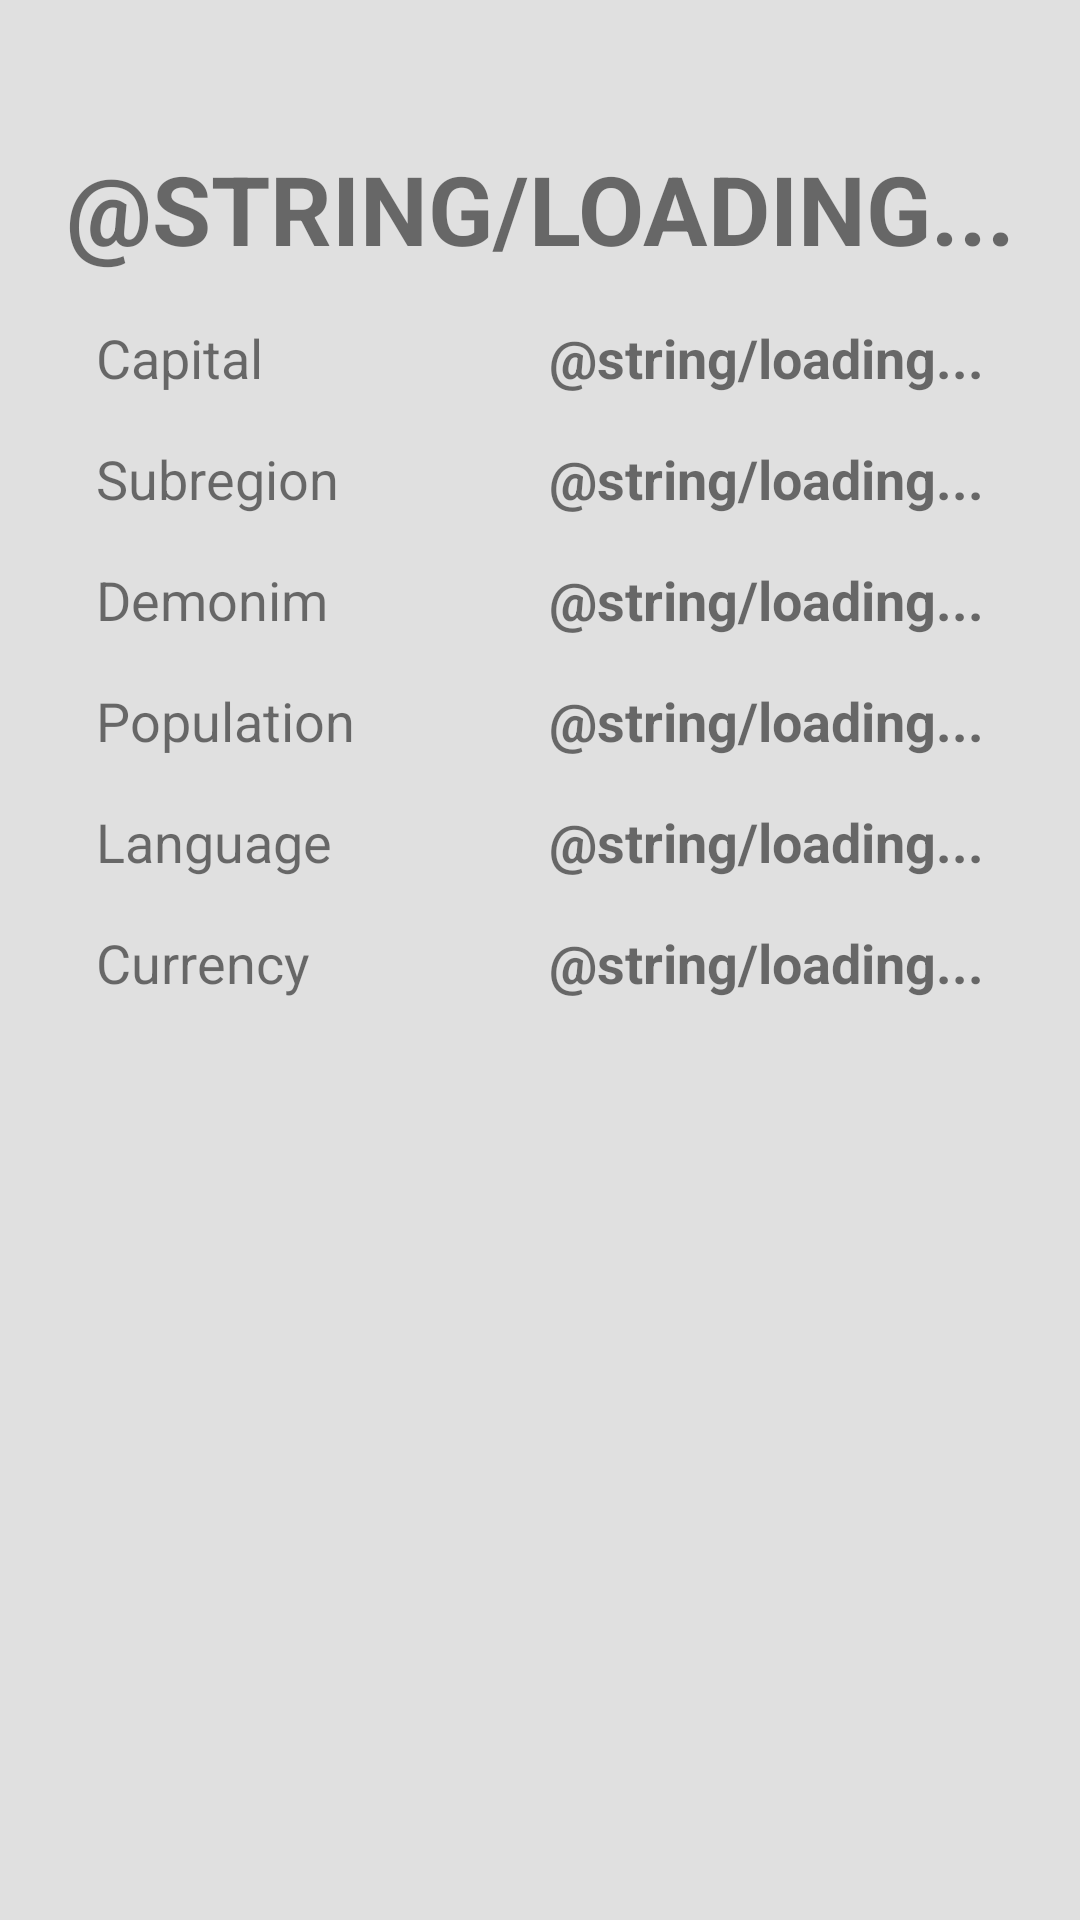

Produce the Android XML layout that renders to this screen, including the resource entries it uses.
<!-- AndroidManifest.xml: application theme Theme.CountryGeoDirectory -->
<!-- res/layout/country_details.xml -->
<?xml version="1.0" encoding="utf-8"?>
<ScrollView xmlns:android="http://schemas.android.com/apk/res/android"
    android:layout_width="match_parent"
    android:layout_height="match_parent"
    xmlns:app="http://schemas.android.com/apk/res-auto"
    xmlns:tools="http://schemas.android.com/tools"
    android:background="@color/light_grey">



    <androidx.constraintlayout.widget.ConstraintLayout
        android:layout_width="match_parent"
        android:layout_height="match_parent"
        android:paddingBottom="40dp"
        >

       <androidx.constraintlayout.widget.Guideline
           android:id="@+id/guideline"
           android:layout_width="wrap_content"
           android:layout_height="wrap_content"
           android:orientation="vertical"
           app:layout_constraintGuide_begin="205dp" />

     <ImageView
         android:layout_width="350dp"
         android:layout_height="wrap_content"
         android:id="@+id/flag_icon_big"
         android:layout_marginTop="48dp"
         app:layout_constraintTop_toTopOf="parent"
         app:layout_constraintLeft_toLeftOf="parent"
         app:layout_constraintRight_toRightOf="parent"
         android:src="@drawable/ic_broken_image"
         />

       <TextView
           android:id="@+id/country_name_big"
           android:layout_width="wrap_content"
           android:layout_height="wrap_content"
           android:clickable="true"
           android:gravity="center"
           android:textAllCaps="true"
           android:textSize="@dimen/main_text_size"
           android:textStyle="bold"
           app:layout_constraintLeft_toLeftOf="parent"
           app:layout_constraintRight_toRightOf="parent"
           app:layout_constraintTop_toBottomOf="@id/flag_icon_big"
           android:text="@string/loading..." />

        <TextView
            android:layout_width="wrap_content"
            android:layout_height="wrap_content"
            android:id="@+id/capital_txt"
            app:layout_constraintTop_toBottomOf="@id/country_name_big"
            app:layout_constraintLeft_toLeftOf="parent"
            android:text="@string/capital"
            android:textSize="@dimen/text_size"
            android:layout_marginVertical="@dimen/margin_vertical"
            android:layout_marginLeft="@dimen/margin_horizontal"
            />

        <TextView
            android:layout_width="wrap_content"
            android:layout_height="wrap_content"
            android:id="@+id/subregion_txt"
            app:layout_constraintTop_toBottomOf="@id/capital_txt"
            app:layout_constraintLeft_toLeftOf="parent"
            android:text="@string/subregion"
            android:textSize="@dimen/text_size"
            android:layout_marginVertical="@dimen/margin_vertical"
            android:layout_marginLeft="@dimen/margin_horizontal"
            />

        <TextView
            android:layout_width="wrap_content"
            android:layout_height="wrap_content"
            android:id="@+id/demonim_txt"
            app:layout_constraintTop_toBottomOf="@id/subregion_txt"
            app:layout_constraintLeft_toLeftOf="parent"
            android:text="@string/demonim"
            android:textSize="@dimen/text_size"
            android:layout_marginVertical="@dimen/margin_vertical"
            android:layout_marginLeft="@dimen/margin_horizontal"
            />

        <TextView
            android:layout_width="wrap_content"
            android:layout_height="wrap_content"
            android:id="@+id/population_txt"
            app:layout_constraintTop_toBottomOf="@id/demonim_txt"
            app:layout_constraintLeft_toLeftOf="parent"
            android:text="@string/population"
            android:textSize="@dimen/text_size"
            android:layout_marginVertical="@dimen/margin_vertical"
            android:layout_marginLeft="@dimen/margin_horizontal"
            />

        <TextView
            android:layout_width="wrap_content"
            android:layout_height="wrap_content"
            android:id="@+id/language_txt"
            app:layout_constraintTop_toBottomOf="@id/population"
            app:layout_constraintLeft_toLeftOf="parent"
            android:text="@string/language"
            android:textSize="@dimen/text_size"
            android:layout_marginVertical="@dimen/margin_vertical"
            android:layout_marginLeft="@dimen/margin_horizontal"
            />

        <TextView
            android:layout_width="wrap_content"
            android:layout_height="wrap_content"
            android:id="@+id/currency_txt"
            app:layout_constraintTop_toBottomOf="@id/language"
            app:layout_constraintLeft_toLeftOf="parent"
            android:text="@string/currency"
            android:textSize="@dimen/text_size"
            android:layout_marginVertical="@dimen/margin_vertical"
            android:layout_marginLeft="@dimen/margin_horizontal"
            />

        <TextView
            android:layout_width="wrap_content"
            android:layout_height="wrap_content"
            android:id="@+id/capital"
            app:layout_constraintTop_toTopOf="@id/capital_txt"
            app:layout_constraintEnd_toEndOf="parent"
            app:layout_constraintLeft_toRightOf="@+id/guideline"
            android:layout_marginRight="@dimen/margin_horizontal"
            android:text="@string/loading..."
            android:gravity="end"
            android:textSize="@dimen/text_size"
            android:textStyle="bold"
            android:clickable="true"
            android:focusable="true"
            />

        <TextView
            android:layout_width="wrap_content"
            android:layout_height="wrap_content"
            android:id="@+id/subregion"
            app:layout_constraintTop_toTopOf="@id/subregion_txt"
            app:layout_constraintEnd_toEndOf="parent"
            app:layout_constraintLeft_toRightOf="@+id/guideline"
            android:layout_marginRight="@dimen/margin_horizontal"
            android:text="@string/loading..."
            android:textSize="@dimen/text_size"
            android:textStyle="bold"
            android:gravity="end"
            android:clickable="true"
            android:focusable="true"
            />

        <TextView
            android:layout_width="wrap_content"
            android:layout_height="wrap_content"
            android:id="@+id/demonim"
            app:layout_constraintTop_toTopOf="@id/demonim_txt"
            app:layout_constraintEnd_toEndOf="parent"
            app:layout_constraintLeft_toRightOf="@+id/guideline"
            android:layout_marginRight="@dimen/margin_horizontal"
            android:text="@string/loading..."
            android:textSize="@dimen/text_size"
            android:textStyle="bold"
            android:gravity="end"
            />

        <TextView
            android:layout_width="wrap_content"
            android:layout_height="wrap_content"
            android:id="@+id/population"
            app:layout_constraintTop_toTopOf="@id/population_txt"
            app:layout_constraintEnd_toEndOf="parent"
            app:layout_constraintLeft_toRightOf="@+id/guideline"
            android:layout_marginRight="@dimen/margin_horizontal"
            android:text="@string/loading..."
            android:textSize="@dimen/text_size"
            android:textStyle="bold"
            android:gravity="end"

            />

        <TextView
            android:layout_width="wrap_content"
            android:layout_height="wrap_content"
            android:id="@+id/language"
            app:layout_constraintTop_toTopOf="@id/language_txt"
            app:layout_constraintEnd_toEndOf="parent"
            app:layout_constraintLeft_toRightOf="@+id/guideline"
            android:layout_marginRight="@dimen/margin_horizontal"
            android:text="@string/loading..."
            android:textSize="@dimen/text_size"
            android:textStyle="bold"
            android:gravity="end"
            />

        <TextView
            android:layout_width="wrap_content"
            android:layout_height="wrap_content"
            android:id="@+id/currency_symbol"
            app:layout_constraintTop_toTopOf="@id/currency_txt"
            app:layout_constraintRight_toLeftOf="@id/currency"
            android:layout_marginRight="8dp"
            tools:text="@string/loading..."
            android:textSize="@dimen/text_size"
            android:textStyle="bold"
            android:gravity="end"
            />

       <TextView
           android:id="@+id/currency"
           android:layout_width="wrap_content"
           android:layout_height="wrap_content"
           android:layout_marginRight="@dimen/margin_horizontal"
           android:gravity="end"
           android:textSize="@dimen/text_size"
           android:textStyle="bold"
           app:layout_constraintEnd_toEndOf="parent"
           app:layout_constraintLeft_toRightOf="@+id/guideline"
           app:layout_constraintTop_toTopOf="@id/currency_txt"
           android:text="@string/loading..." />






    </androidx.constraintlayout.widget.ConstraintLayout>

</ScrollView>
<!-- resources referenced by this layout -->
<resources>
  <color name="light_grey">#E0E0E0</color>
  <dimen name="main_text_size">32sp</dimen>
  <dimen name="margin_horizontal">32dp</dimen>
  <dimen name="margin_vertical">16dp</dimen>
  <dimen name="text_size">18sp</dimen>
  <string name="capital">Capital</string>
  <string name="currency">Currency</string>
  <string name="demonim">Demonim</string>
  <string name="language">Language</string>
  <string name="population">Population</string>
  <string name="subregion">Subregion</string>
  <style name="Theme.CountryGeoDirectory" parent="Theme.MaterialComponents.DayNight.DarkActionBar">
          
          <item name="colorPrimary">@color/purple_500</item>
          <item name="colorPrimaryVariant">@color/purple_700</item>
          <item name="colorOnPrimary">@color/white</item>
          
          <item name="colorSecondary">@color/teal_200</item>
          <item name="colorSecondaryVariant">@color/teal_700</item>
          <item name="colorOnSecondary">@color/black</item>
          
          <item name="android:statusBarColor" tools:targetApi="l">?attr/colorPrimaryVariant</item>
          
      </style>
  <color name="purple_500">#FF6200EE</color>
  <color name="purple_700">#FF3700B3</color>
  <color name="white">#FFFFFFFF</color>
  <color name="teal_200">#FF03DAC5</color>
  <color name="teal_700">#FF018786</color>
  <color name="black">#FF000000</color>
</resources>
